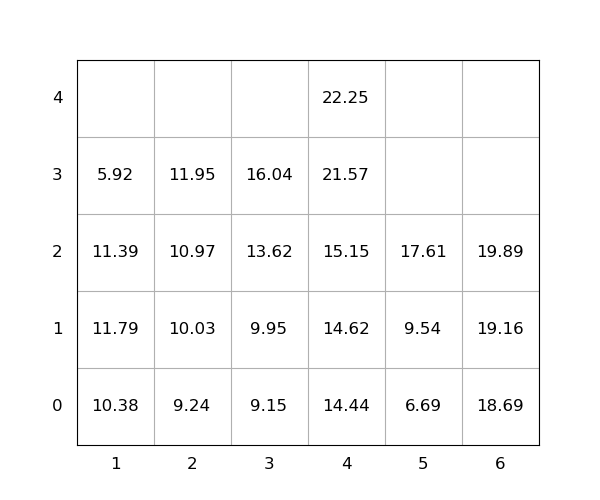

The table this chart was drawn from, first rows:
idx, loc_x, loc_y, loc_z, weight, group, score, seq, reloc, size(ft)
1, 4, 0, 0, 14.44, 0, 14.44, 1, 0, 20
2, 4, 0, 1, 14.62, 0, 14.62, 2, 0, 20
3, 6, 0, 0, 18.69, 0, 18.69, 3, 0, 20
4, 6, 0, 1, 19.16, 0, 19.16, 4, 0, 20
5, 2, 0, 0, 9.24, 0, 9.24, 5, 0, 20
6, 4, 0, 2, 15.15, 0, 15.15, 6, 0, 20
7, 4, 0, 3, 21.57, 0, 21.57, 7, 0, 20
8, 1, 0, 0, 10.38, 0, 10.38, 8, 0, 20
9, 1, 0, 1, 11.79, 0, 11.79, 9, 1.0, 20
10, 4, 0, 4, 22.25, 0, 22.25, 10, 0, 20
11, 1, 0, 2, 11.39, 0, 11.39, 11, 1.0, 20
12, 2, 0, 1, 10.03, 0, 10.03, 12, 0, 20
13, 2, 0, 2, 10.97, 0, 10.97, 13, 0, 20
14, 6, 0, 2, 19.89, 0, 19.89, 14, 0, 20
15, 3, 0, 0, 9.15, 0, 9.15, 15, 0, 20
16, 3, 0, 1, 9.95, 0, 9.95, 16, 0, 20
17, 3, 0, 2, 13.62, 0, 13.62, 17, 0, 20
18, 3, 0, 3, 16.04, 0, 16.04, 18, 0, 20
19, 5, 0, 0, 6.69, 0, 6.69, 19, 0, 20
20, 2, 0, 3, 11.95, 0, 11.95, 20, 0, 20
21, 5, 0, 1, 9.54, 0, 9.54, 21, 0, 20
22, 1, 0, 3, 5.92, 0, 5.92, 22, 1.0, 20
23, 5, 0, 2, 17.61, 0, 17.61, 23, 0, 20
